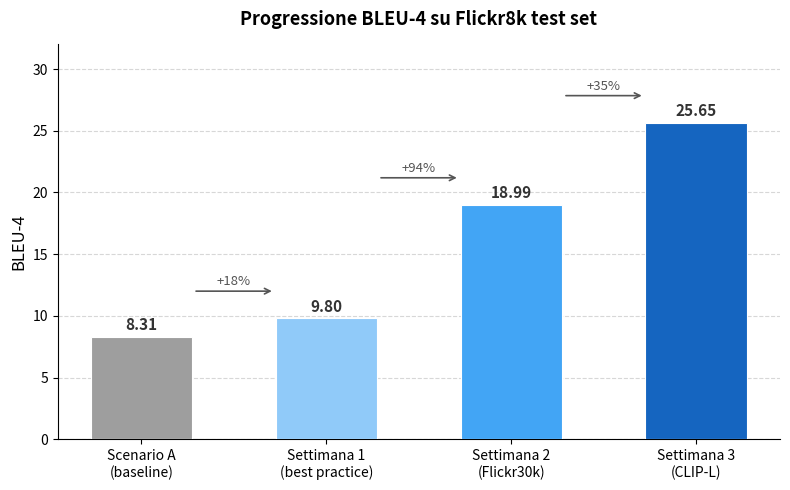

This chart was generated by the following Python code:
import matplotlib.pyplot as plt
import matplotlib.patches as mpatches
import numpy as np

labels = ["Scenario A\n(baseline)", "Settimana 1\n(best practice)", "Settimana 2\n(Flickr30k)", "Settimana 3\n(CLIP-L)"]
values = [8.31, 9.80, 18.99, 25.65]
colors = ["#9E9E9E", "#90CAF9", "#42A5F5", "#1565C0"]

fig, ax = plt.subplots(figsize=(8, 5))

bars = ax.bar(labels, values, color=colors, width=0.55, edgecolor="white", linewidth=0.8, zorder=3)

# Value labels on top of each bar
for bar, val in zip(bars, values):
    ax.text(bar.get_x() + bar.get_width() / 2, bar.get_height() + 0.3,
            f"{val:.2f}", ha="center", va="bottom", fontsize=11, fontweight="bold", color="#333333")

# Percentage improvement annotations (arrows between bars)
improvements = [
    (0, 1, "+18%"),
    (1, 2, "+94%"),
    (2, 3, "+35%"),
]
for i, j, label in improvements:
    x1 = i + 0.28
    x2 = j - 0.28
    y = max(values[i], values[j]) + 2.2
    ax.annotate("", xy=(x2, y), xytext=(x1, y),
                arrowprops=dict(arrowstyle="->", color="#555555", lw=1.2))
    ax.text((x1 + x2) / 2, y + 0.25, label, ha="center", va="bottom",
            fontsize=9.5, color="#555555", fontstyle="italic")

ax.set_ylabel("BLEU-4", fontsize=12)
ax.set_title("Progressione BLEU-4 su Flickr8k test set", fontsize=13, fontweight="bold", pad=14)
ax.set_ylim(0, 32)
ax.yaxis.grid(True, linestyle="--", alpha=0.5, zorder=0)
ax.set_axisbelow(True)
ax.spines["top"].set_visible(False)
ax.spines["right"].set_visible(False)

plt.tight_layout()
plt.savefig("graph1_progression.pdf", dpi=300, bbox_inches="tight")
plt.savefig("graph1_progression.png", dpi=300, bbox_inches="tight")
print("Salvato: graph1_progression.pdf / .png")
